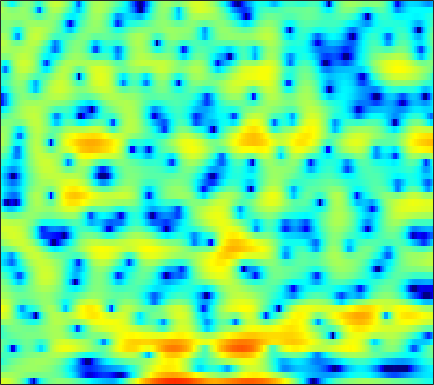

The table this chart was drawn from, first rows:
4.2838, 4.1758, 3.9483, 3.6159, 3.2943, 2.7292, 2.0087, 1.3616, 0.31217, -0.99693, -2.6599, -4.2342, -6.9622, -10.936, -15.641, -21.625, -13.915, -10.126, -6.8898, -4.6632, -3.0831, -2.1761, -1.2381, -0.55637
1.485, 1.587, 1.671, 1.688, 1.657, 1.561, 1.402, 1.245, 0.9896, 0.6987, 0.3886, 0.1546, -0.1365, -0.3728, -0.5088, -0.6177, -0.6542, -0.6429, -0.5923, -0.5326, -0.4904, -0.486, -0.5348, -0.662
-2.297, -1.793, -1.191, -0.668, -0.3272, 0.0618, 0.3803, 0.5794, 0.7893, 0.9514, 1.073, 1.14, 1.198, 1.23, 1.243, 1.235, 1.196, 1.147, 1.05, 0.9117, 0.7218, 0.54, 0.2374, -0.1437
-4.681, -3.851, -2.947, -2.217, -1.752, -1.224, -0.7716, -0.4745, -0.1218, 0.1867, 0.4656, 0.6503, 0.8641, 1.044, 1.158, 1.282, 1.367, 1.409, 1.439, 1.423, 1.361, 1.278, 1.111, 0.8761
-2.821, -2.9, -3.076, -3.272, -3.383, -3.399, -3.217, -2.934, -2.437, -1.861, -1.312, -0.9478, -0.5567, -0.2778, -0.1241, 0.02101, 0.1313, 0.2181, 0.3762, 0.5959, 0.891, 1.138, 1.47, 1.773
-0.863, -1.992, -4.011, -7.018, -10.51, -20.61, -18.57, -11.38, -6.743, -4.091, -2.458, -1.681, -1.175, -1.202, -1.573, -2.569, -4.207, -5.872, -8.019, -7.771, -5.013, -2.816, -0.3961, 1.449
-1.155, -1.546, -2.108, -2.671, -3.023, -3.275, -3.184, -2.905, -2.345, -1.736, -1.238, -0.9904, -0.8607, -0.9995, -1.287, -1.911, -2.748, -3.387, -3.979, -3.821, -2.825, -1.773, -0.3103, 0.993
-3.816, -3.194, -2.538, -2.048, -1.762, -1.441, -1.17, -0.9941, -0.7806, -0.6017, -0.462, -0.3889, -0.3266, -0.3077, -0.3124, -0.3304, -0.3221, -0.2778, -0.1591, 0.0667, 0.3791, 0.6525, 1.05, 1.415
-3.643, -2.704, -1.775, -1.135, -0.8037, -0.5257, -0.3902, -0.3638, -0.4034, -0.5043, -0.6292, -0.7354, -0.8651, -0.9392, -0.9529, -0.8883, -0.7148, -0.5212, -0.1757, 0.229, 0.6553, 0.967, 1.343, 1.642
0.5931, 0.8408, 0.999, 0.9773, 0.8324, 0.4874, -0.01795, -0.469, -1.141, -1.869, -2.604, -3.153, -3.885, -4.588, -5.021, -5.281, -4.996, -4.393, -3.222, -1.902, -0.6642, 0.1512, 1.052, 1.716
4.24, 4.056, 3.58, 2.825, 2.048, 0.6935, -1.042, -2.579, -4.819, -6.839, -7.981, -8.292, -8.694, -9.791, -11.62, -17.05, -24.7, -14.31, -7.788, -4.007, -1.506, -0.154, 1.112, 1.903
5.597, 5.279, 4.617, 3.633, 2.647, 0.944, -1.327, -3.528, -7.222, -11.13, -11.27, -9.353, -7.142, -5.751, -5.078, -4.358, -3.54, -2.756, -1.552, -0.3351, 0.692, 1.28, 1.744, 1.822
3.742, 3.503, 3.035, 2.394, 1.817, 0.9438, 0.000486, -0.69, -1.514, -2.113, -2.391, -2.396, -2.188, -1.825, -1.499, -1.039, -0.5538, -0.2004, 0.2395, 0.6052, 0.8538, 0.9337, 0.8608, 0.5495
1.986, 1.793, 1.441, 1.017, 0.6661, 0.1837, -0.2747, -0.581, -0.8961, -1.081, -1.127, -1.073, -0.8967, -0.628, -0.3823, -0.04045, 0.2918, 0.5157, 0.7683, 0.9319, 0.991, 0.9516, 0.7808, 0.4675
1.012, 0.7262, 0.2592, -0.2867, -0.74, -1.354, -1.911, -2.246, -2.512, -2.507, -2.241, -1.89, -1.298, -0.6444, -0.15, 0.4746, 1.021, 1.365, 1.718, 1.944, 2.029, 1.997, 1.826, 1.5
0.08316, -0.3572, -1.113, -2.096, -2.987, -4.419, -6.124, -7.482, -8.893, -8.83, -7.162, -5.542, -3.47, -1.695, -0.5757, 0.6639, 1.642, 2.22, 2.794, 3.163, 3.336, 3.34, 3.179, 2.835
-1.842, -2.317, -3.132, -4.184, -5.148, -6.782, -8.975, -11.13, -14.55, -14.63, -10.5, -7.586, -4.522, -2.183, -0.7802, 0.7153, 1.863, 2.528, 3.187, 3.604, 3.8, 3.812, 3.65, 3.297
-4.731, -5.141, -5.806, -6.492, -6.988, -7.492, -7.705, -7.617, -7.12, -6.191, -4.895, -3.775, -2.24, -0.7915, 0.1788, 1.293, 2.179, 2.689, 3.184, 3.475, 3.578, 3.535, 3.329, 2.955
-7.489, -7.98, -9.149, -11.01, -12.62, -13.6, -11.81, -9.643, -6.923, -4.658, -2.784, -1.587, -0.2267, 0.898, 1.591, 2.327, 2.853, 3.121, 3.313, 3.34, 3.22, 3.043, 2.711, 2.281
-7.1, -7.002, -7.627, -9.052, -10.46, -11.36, -9.24, -6.822, -3.966, -1.73, -0.01823, 0.9812, 2.009, 2.718, 3.075, 3.331, 3.369, 3.276, 2.995, 2.561, 2.003, 1.543, 0.9001, 0.2889
-2.997, -2.321, -1.707, -1.263, -0.9764, -0.4986, 0.1495, 0.7335, 1.556, 2.314, 2.919, 3.242, 3.473, 3.472, 3.313, 2.896, 2.255, 1.63, 0.6296, -0.5525, -1.906, -3.006, -4.545, -5.935
0.5666, 1.144, 1.795, 2.304, 2.618, 2.99, 3.295, 3.462, 3.612, 3.636, 3.502, 3.269, 2.76, 2.003, 1.263, 0.03921, -1.432, -2.691, -4.517, -6.5, -8.668, -10.57, -13.89, -19.14
2.664, 3.02, 3.409, 3.707, 3.876, 4.016, 4.048, 4.001, 3.814, 3.476, 2.936, 2.378, 1.385, 0.05772, -1.205, -3.314, -5.994, -8.427, -12.11, -15.23, -16.33, -16.29, -16.42, -17.03
3.603, 3.734, 3.857, 3.937, 3.962, 3.93, 3.827, 3.7, 3.432, 3.023, 2.442, 1.871, 0.8783, -0.4362, -1.68, -3.761, -6.462, -9.007, -13.13, -16.78, -16.32, -14.65, -13, -12.18
3.212, 3.093, 2.936, 2.788, 2.682, 2.576, 2.492, 2.424, 2.319, 2.158, 1.908, 1.636, 1.147, 0.4719, -0.1562, -1.146, -2.277, -3.148, -4.211, -5.011, -5.451, -5.551, -5.526, -5.365
0.8151, 0.2747, -0.3723, -0.8654, -1.108, -1.213, -1.122, -0.9492, -0.6113, -0.1953, 0.2104, 0.4659, 0.7207, 0.844, 0.8441, 0.7222, 0.4847, 0.2654, -0.04634, -0.3232, -0.5244, -0.618, -0.6636, -0.5886
-4.008, -5.641, -7.666, -8.956, -9.237, -9.095, -8.526, -7.801, -6.492, -4.902, -3.284, -2.162, -0.9114, 0.06293, 0.6033, 1.093, 1.356, 1.417, 1.358, 1.189, 0.9862, 0.8565, 0.8072, 0.9089
-8.024, -12.07, -21.48, -28.98, -20.9, -18.84, -20.75, -23.2, -17.18, -10.91, -6.653, -4.323, -1.951, -0.2582, 0.6663, 1.504, 1.934, 2.004, 1.777, 1.19, 0.2803, -0.5272, -1.491, -1.728
-5.42, -7.3, -9.603, -11.33, -12.19, -12.97, -13.38, -13.06, -11.18, -8.411, -5.586, -3.714, -1.623, 0.001231, 0.9367, 1.804, 2.225, 2.249, 1.849, 0.8463, -0.9856, -3.203, -8.493, -19.18
-5.174, -6.268, -7.642, -8.759, -9.41, -9.828, -9.725, -9.298, -8.28, -6.878, -5.284, -4.07, -2.552, -1.219, -0.3833, 0.4846, 1.051, 1.266, 1.276, 0.9841, 0.4398, -0.05442, -0.5965, -0.6256
-6.629, -7.738, -9.349, -11.02, -12.12, -13.15, -13.06, -12.21, -10.48, -8.508, -6.591, -5.259, -3.642, -2.238, -1.339, -0.339, 0.446, 0.8933, 1.317, 1.579, 1.734, 1.816, 1.925, 2.105
-7.406, -8.604, -10.7, -13.67, -17.04, -25.73, -27.49, -18.91, -13.41, -9.883, -7.253, -5.621, -3.793, -2.251, -1.258, -0.1386, 0.7662, 1.323, 1.915, 2.351, 2.658, 2.821, 2.969, 3.044
-6.249, -6.992, -8.226, -9.658, -10.69, -11.61, -11.62, -10.92, -9.399, -7.591, -5.794, -4.5, -2.892, -1.471, -0.5191, 0.5878, 1.496, 2.054, 2.645, 3.07, 3.334, 3.432, 3.456, 3.332
-4.07, -4.523, -5.274, -6.163, -6.799, -7.548, -7.943, -7.9, -7.328, -6.263, -4.849, -3.691, -2.152, -0.7391, 0.2011, 1.277, 2.145, 2.651, 3.149, 3.461, 3.602, 3.605, 3.469, 3.195
-1.611, -2.13, -3.143, -4.505, -5.824, -7.946, -10.49, -12.15, -12.09, -9.401, -6.393, -4.416, -2.231, -0.4572, 0.616, 1.732, 2.518, 2.911, 3.187, 3.21, 3.049, 2.857, 2.548, 2.26
0.9128, 0.3001, -0.8864, -2.494, -4.019, -6.647, -10, -12.6, -12.86, -9.416, -6.021, -3.938, -1.669, 0.09858, 1.137, 2.146, 2.725, 2.875, 2.684, 2.04, 0.9682, -0.0404, -1.28, -1.837
2.291, 1.738, 0.7688, -0.486, -1.591, -3.211, -4.702, -5.588, -6.117, -5.665, -4.354, -3.086, -1.34, 0.2371, 1.186, 2.081, 2.51, 2.484, 1.948, 0.7385, -1.399, -3.953, -9.99, -20.95
2.028, 1.673, 0.9425, -0.1504, -1.25, -3.092, -5.628, -8.163, -12.59, -13.62, -8.838, -5.723, -2.641, -0.4816, 0.6895, 1.74, 2.259, 2.335, 2.037, 1.313, 0.2604, -0.6589, -1.748, -2.235
1.161, 1.127, 0.7896, 0.1358, -0.5542, -1.833, -3.519, -5.014, -6.848, -7.036, -5.119, -3.31, -1.159, 0.4783, 1.391, 2.227, 2.655, 2.734, 2.534, 2.034, 1.304, 0.6698, -0.2113, -0.9776
-0.2904, -0.0516, 0.0979, 0.1141, 0.03862, -0.1621, -0.3866, -0.5165, -0.5278, -0.2781, 0.2528, 0.7701, 1.506, 2.185, 2.585, 2.928, 3.028, 2.915, 2.511, 1.795, 0.7375, -0.2833, -2.07, -4.341
-2.831, -2.449, -1.887, -1.324, -0.9185, -0.3946, 0.09561, 0.4608, 0.9304, 1.398, 1.845, 2.176, 2.562, 2.876, 3.036, 3.114, 3.009, 2.794, 2.297, 1.534, 0.4264, -0.6787, -2.625, -5.305
-7.442, -6.865, -5.764, -4.462, -3.456, -2.172, -1.049, -0.3186, 0.5116, 1.192, 1.734, 2.055, 2.385, 2.594, 2.682, 2.71, 2.622, 2.483, 2.177, 1.721, 1.098, 0.5066, -0.3856, -1.367
-17.79, -16.55, -12.53, -8.82, -6.603, -4.262, -2.483, -1.44, -0.3576, 0.4175, 0.9529, 1.212, 1.422, 1.511, 1.527, 1.526, 1.53, 1.539, 1.554, 1.542, 1.494, 1.42, 1.269, 1.074
-16.85, -15.7, -12.09, -8.604, -6.442, -4.193, -2.473, -1.504, -0.5805, -0.02533, 0.1951, 0.1678, -0.09715, -0.5126, -0.8448, -1.167, -1.173, -0.941, -0.3819, 0.3071, 0.9773, 1.429, 1.901, 2.248
-7.877, -7.105, -5.862, -4.452, -3.401, -2.136, -1.089, -0.4956, 0.006995, 0.1431, -0.1531, -0.6831, -1.886, -3.764, -5.67, -8.542, -9.332, -7.523, -4.539, -2.128, -0.3365, 0.6893, 1.764, 2.553
-4.352, -3.918, -3.215, -2.389, -1.738, -0.8692, -0.1306, 0.307, 0.652, 0.6448, 0.2294, -0.4086, -1.754, -3.837, -5.936, -9.161, -10.22, -8.382, -5.36, -3.014, -1.251, -0.2066, 0.935, 1.847
-4.085, -4.229, -4.005, -3.228, -2.382, -1.141, -0.01415, 0.6686, 1.299, 1.586, 1.53, 1.255, 0.6136, -0.2594, -0.9872, -1.873, -2.498, -2.712, -2.738, -2.525, -2.133, -1.672, -0.9098, 0.005722
-6.992, -10.19, -13.21, -8.708, -5.314, -2.086, 0.1195, 1.287, 2.369, 3.011, 3.262, 3.235, 2.93, 2.37, 1.785, 0.8197, -0.3526, -1.4, -3.074, -5.008, -6.77, -7.225, -5.979, -3.798
-3.753, -5.234, -6.059, -4.623, -2.888, -0.7249, 0.9852, 1.971, 2.93, 3.534, 3.815, 3.834, 3.603, 3.087, 2.502, 1.426, -0.0499, -1.498, -4.051, -7.69, -13.21, -16.4, -11.73, -7.411
0.4935, 0.1846, 0.02879, 0.2001, 0.5071, 1.036, 1.622, 2.034, 2.503, 2.835, 3.016, 3.033, 2.881, 2.497, 2.059, 1.225, 0.1069, -0.9042, -2.442, -4.123, -5.632, -6.455, -7.003, -6.987
2.276, 2.061, 1.811, 1.614, 1.503, 1.423, 1.418, 1.472, 1.627, 1.853, 2.096, 2.244, 2.346, 2.282, 2.096, 1.655, 0.9839, 0.3215, -0.7579, -2.051, -3.536, -4.848, -6.885, -9.448
2.845, 2.596, 2.137, 1.526, 0.9744, 0.18, -0.563, -0.9191, -0.9235, -0.3647, 0.4948, 1.16, 1.908, 2.42, 2.615, 2.64, 2.38, 1.997, 1.241, 0.2056, -1.166, -2.462, -4.614, -7.428
1.887, 1.776, 1.298, 0.3387, -0.7824, -3.042, -6.596, -10.35, -11.65, -6.507, -2.734, -0.7968, 1.016, 2.193, 2.772, 3.194, 3.288, 3.181, 2.812, 2.207, 1.383, 0.6655, -0.4309, -1.552
-0.1751, 0.2193, 0.2407, -0.2892, -1.05, -2.572, -4.53, -5.851, -6.11, -4.361, -2.194, -0.7958, 0.6531, 1.66, 2.182, 2.609, 2.799, 2.816, 2.698, 2.438, 2.06, 1.705, 1.139, 0.486
-0.5147, 0.01016, 0.3284, 0.3137, 0.1439, -0.1898, -0.5233, -0.6846, -0.6659, -0.3891, 0.06686, 0.4328, 0.8377, 1.114, 1.21, 1.242, 1.2, 1.149, 1.107, 1.105, 1.11, 1.068, 0.9415, 0.6553
1.018, 1.119, 1.142, 1.071, 0.9851, 0.882, 0.8198, 0.8112, 0.8529, 0.9165, 0.9473, 0.8967, 0.6821, 0.2501, -0.2294, -1.034, -1.874, -2.321, -2.392, -1.821, -0.9456, -0.2999, 0.3652, 0.7258
1.967, 1.593, 1.058, 0.5425, 0.2373, 0.01482, 0.05861, 0.2451, 0.5751, 0.8804, 1.01, 0.9327, 0.5279, -0.3637, -1.441, -3.732, -7.612, -12.5, -14.64, -7.449, -3.312, -1.31, 0.4441, 1.506
0.6683, -0.2649, -1.829, -3.714, -5.115, -6.115, -5.302, -3.996, -2.25, -0.8944, -0.01373, 0.3448, 0.4106, 0.007753, -0.6147, -1.857, -3.397, -4.366, -4.431, -2.945, -0.9943, 0.2881, 1.638, 2.56
